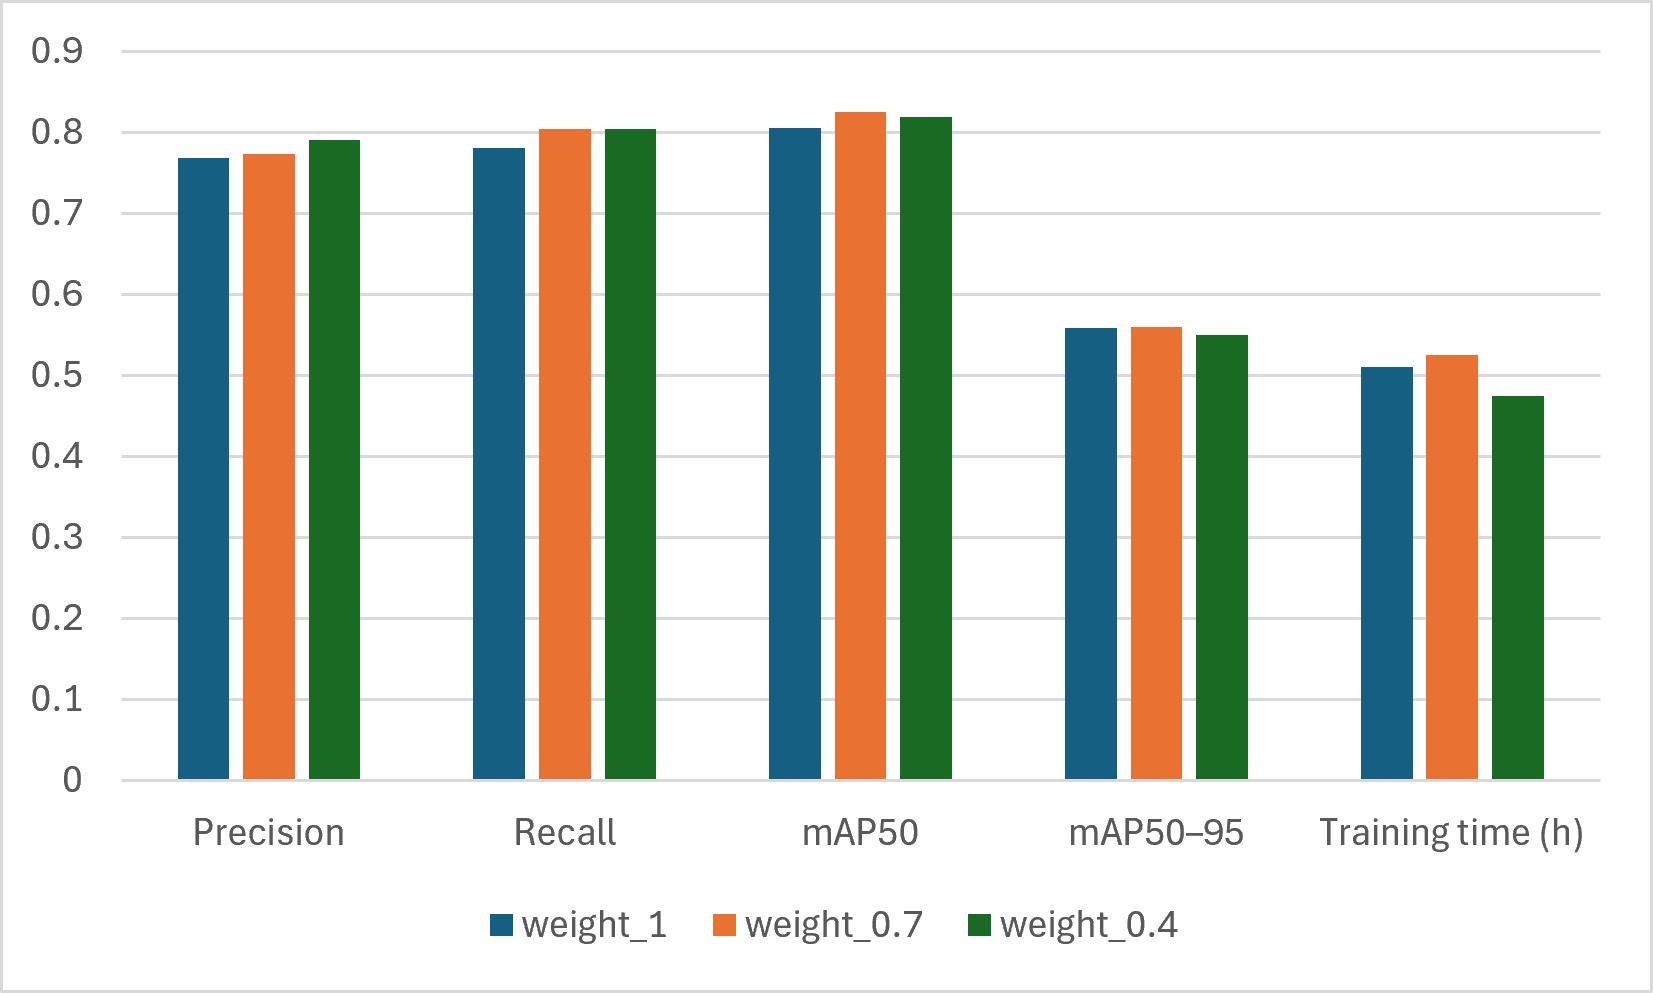

Data behind this chart, as committed beside it:
Weight comparison, , , , , 
Weight, Precision, Recall, mAP50, mAP50–95, Training time (h)
1, 0.769, 0.781, 0.806, 0.559, 0.511
0.7, 0.774, 0.804, 0.825, 0.56, 0.525
0.4, 0.791, 0.804, 0.819, 0.55, 0.475
